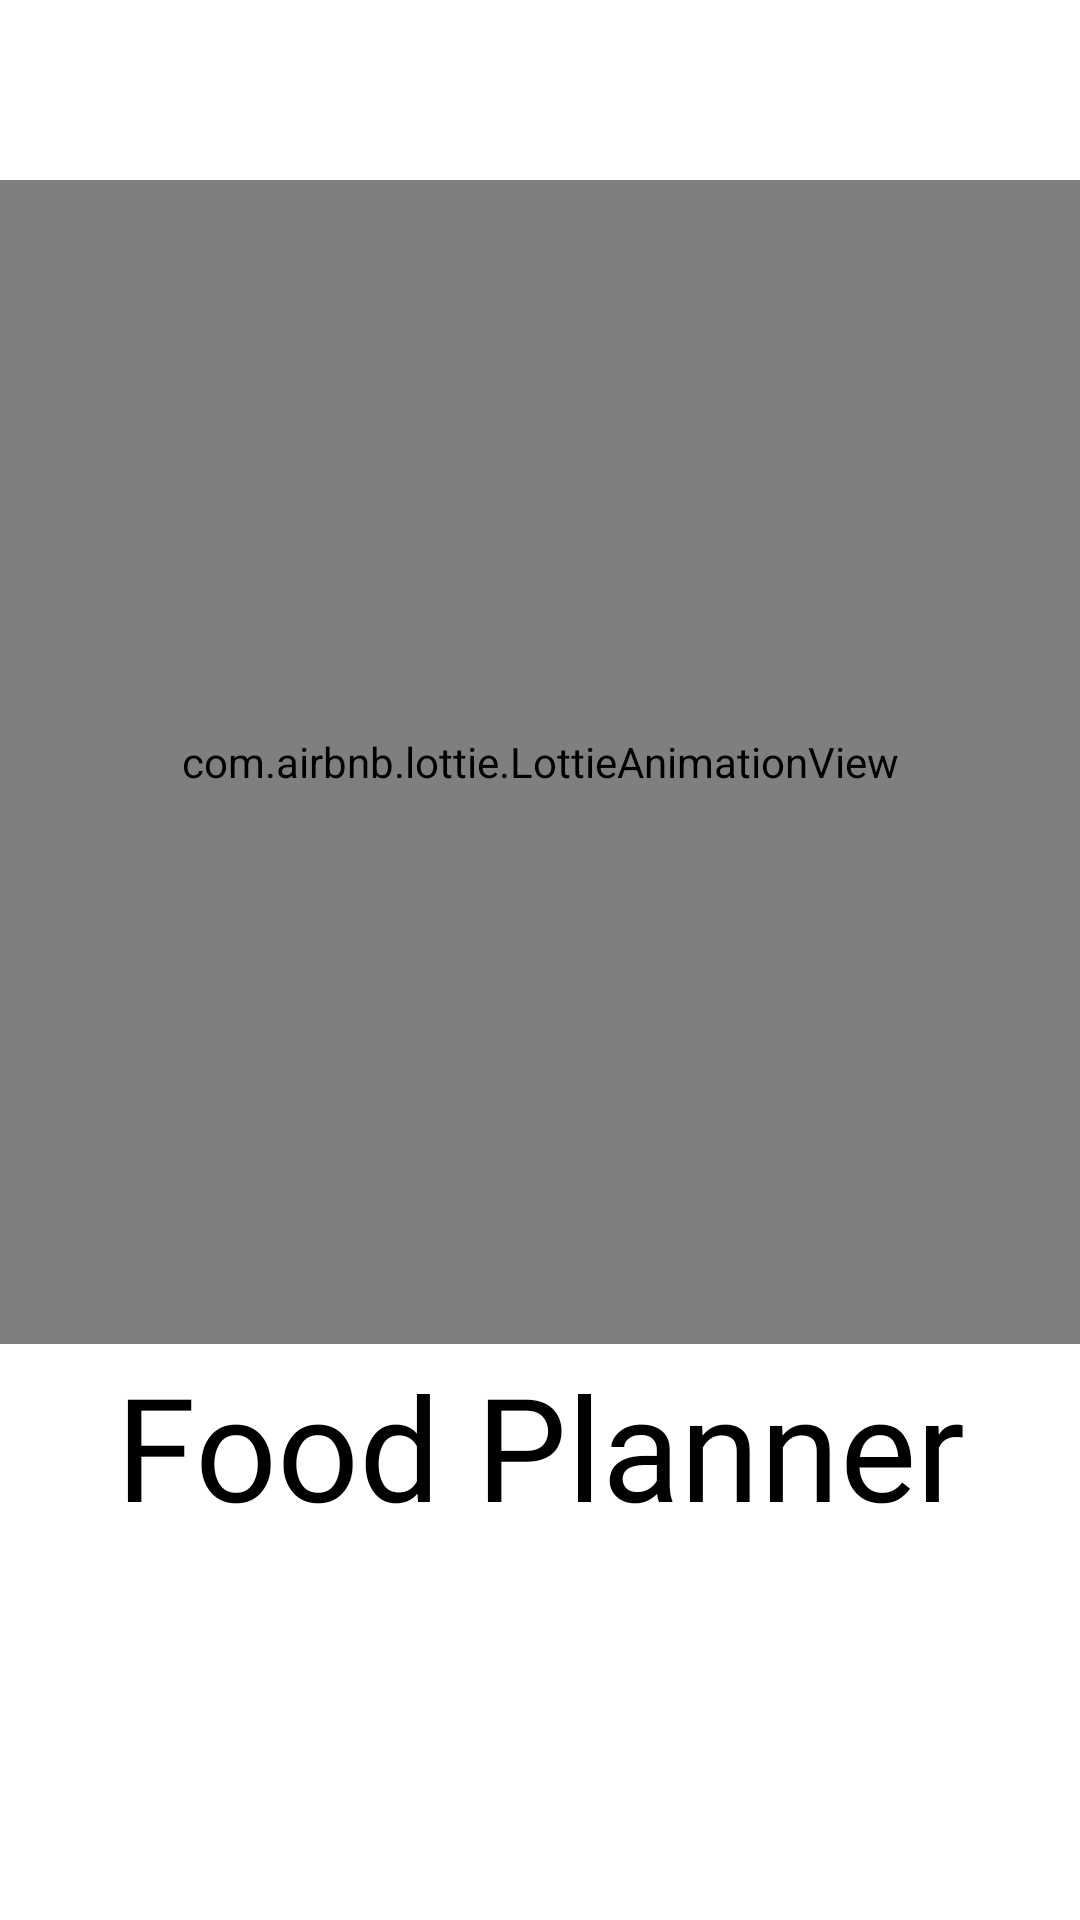

Android layout source for this screen:
<!-- AndroidManifest.xml: application theme Base.Theme.FoodPlanner -->
<!-- res/layout/activity_splach_screen.xml -->
<?xml version="1.0" encoding="utf-8"?>
<LinearLayout xmlns:android="http://schemas.android.com/apk/res/android"
    xmlns:app="http://schemas.android.com/apk/res-auto"
    xmlns:tools="http://schemas.android.com/tools"
    android:layout_width="match_parent"
    android:layout_height="match_parent"
    android:background="@color/white"
    android:orientation="vertical"
    tools:context=".SplashActivity.SplashScreen">

    <com.airbnb.lottie.LottieAnimationView
        android:id="@+id/lottieAnimationView"
        android:layout_width="match_parent"
        android:layout_height="388dp"
        android:layout_gravity="center"
        android:layout_marginTop="60dp"
        android:foregroundGravity="center"
        app:lottie_autoPlay="true"
        app:lottie_loop="true"
        app:lottie_rawRes="@raw/food_animation" />

    <TextView
        android:id="@+id/textView"
        android:layout_width="match_parent"
        android:layout_height="68dp"
        android:layout_marginBottom="5dp"
        android:fontFamily="@font/poppins_bold"
        android:gravity="center"
        android:text="@string/app_name"
        android:textColor="@color/black"
        android:textSize="48sp" />




</LinearLayout>
<!-- resources referenced by this layout -->
<resources>
  <color name="black">#FF000000</color>
  <color name="white">#FFFFFFFF</color>
  <string name="app_name">Food Planner</string>
  <style name="Base.Theme.FoodPlanner" parent="Theme.Material3.DayNight.NoActionBar">
          
          <item name="colorPrimary">@color/mainColor</item>
      </style>
  <color name="mainColor">#009688</color>
</resources>
